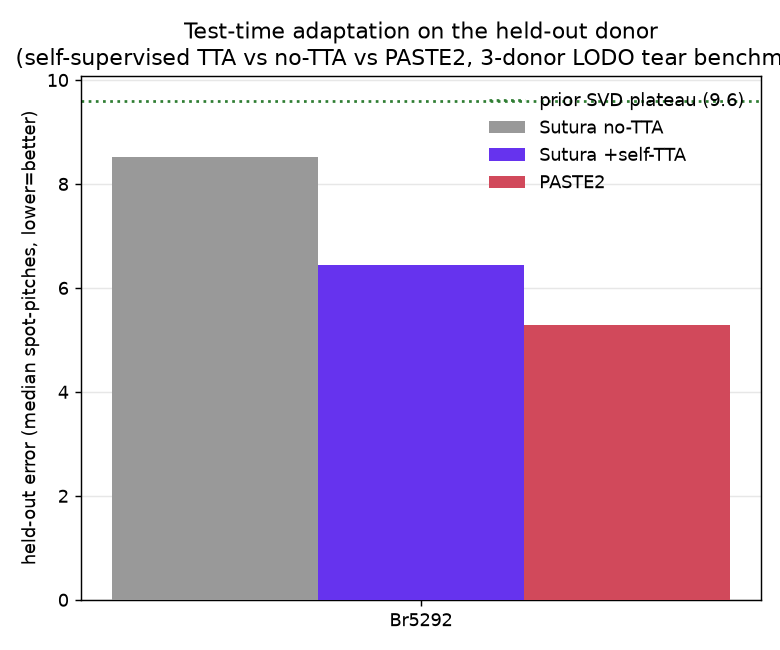

Values plotted in this chart, from the file beside it:
held_out_donor, train_donors, held_out_notta, held_out_tta, delta_tta, paste2_error, svd_ref_heldout, tta_beats_paste2, in_dist, tta_steps_used, seconds, status, timestamp, detail
Br5292, Br5595+Br8100, 8.527, 6.45, -2.077, 5.28, 9.6, False, 3.147, 360, 1304, ok, 2026-07-10T23:51:54Z, 
